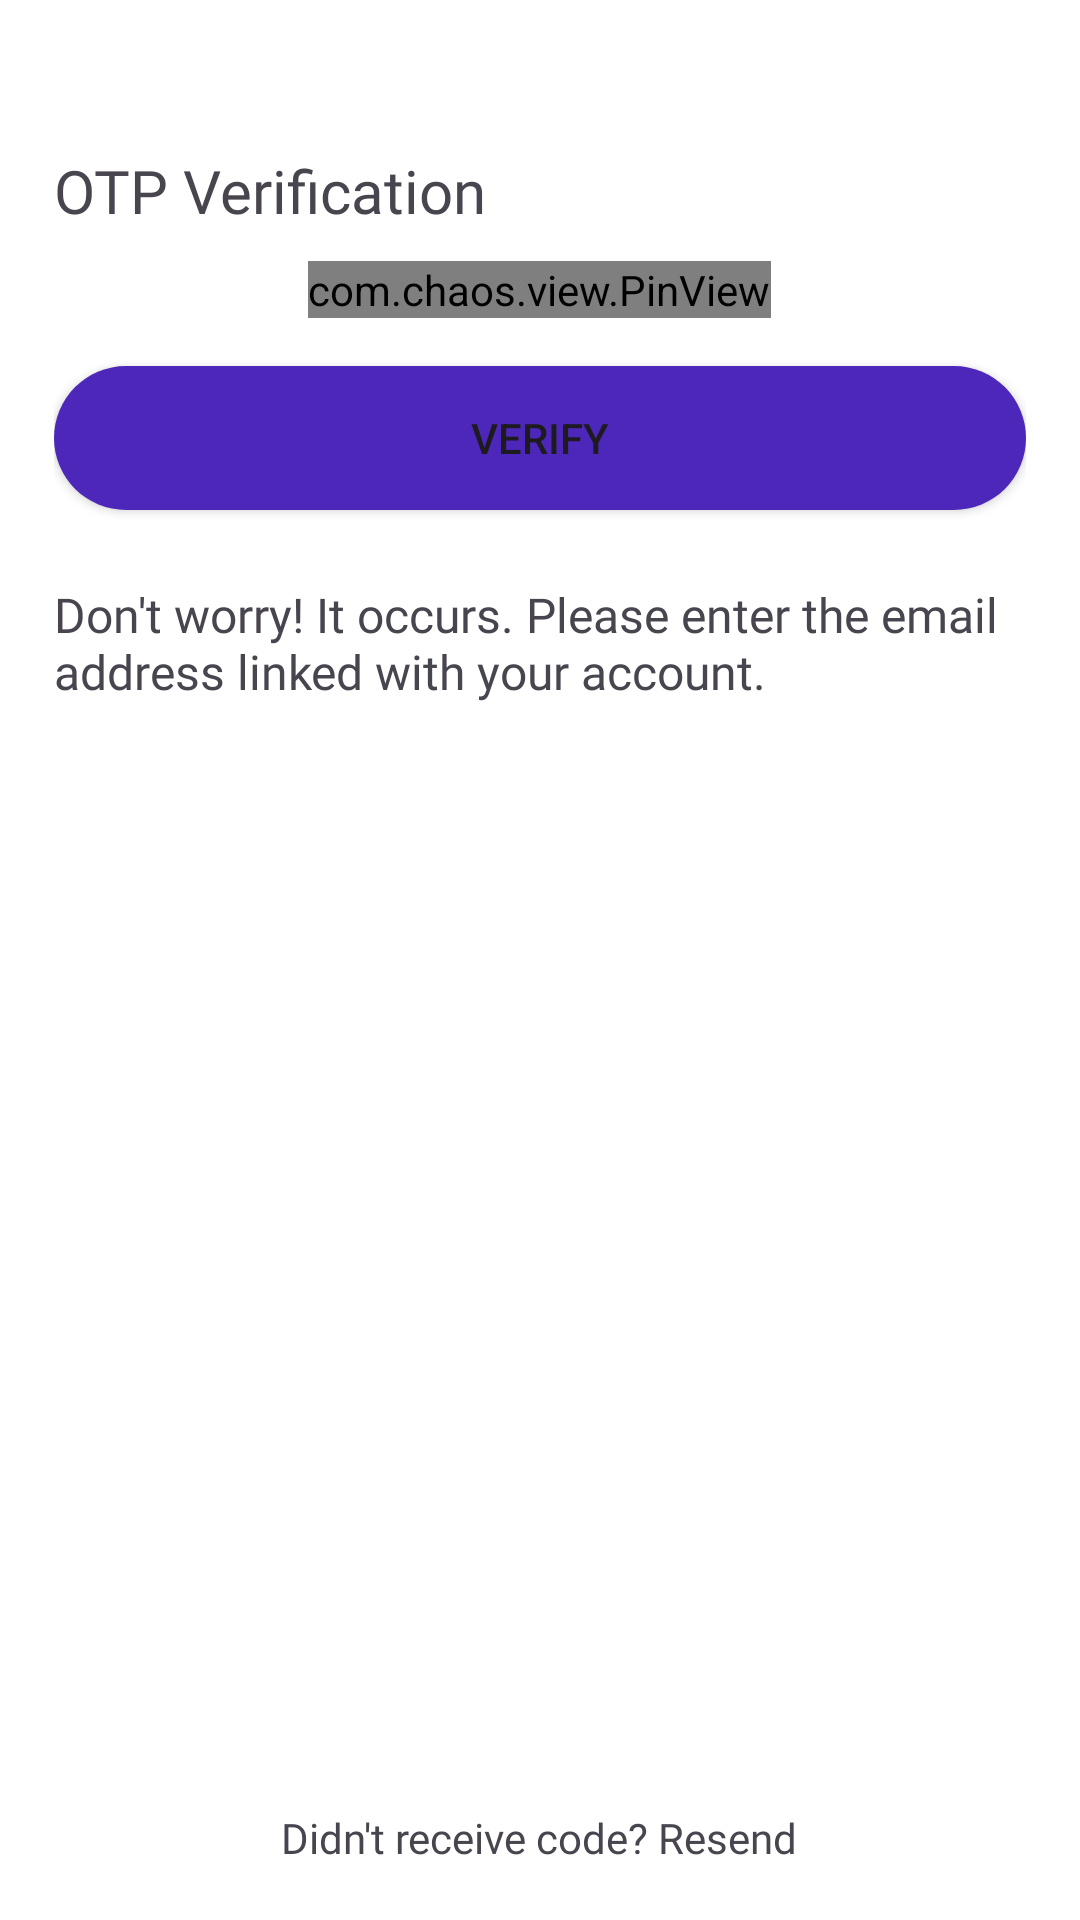

Write the Android layout XML for this screen, with the resource values it uses.
<!-- AndroidManifest.xml: application theme AppTheme -->
<!-- res/layout/fragment_o_t_p_verification.xml -->
<?xml version="1.0" encoding="utf-8"?>
<LinearLayout xmlns:android="http://schemas.android.com/apk/res/android"
    xmlns:app="http://schemas.android.com/apk/res-auto"
    xmlns:tools="http://schemas.android.com/tools"
    android:layout_width="match_parent"
    android:layout_height="match_parent"
    android:background="@color/white"
    android:gravity="center"
    android:orientation="vertical"
    android:padding="18dp"
    tools:context=".verification.OTPVerification">

    <LinearLayout
        android:id="@+id/linearLayout"
        android:layout_width="match_parent"
        android:layout_height="0dp"
        android:layout_weight="1"
        android:gravity="center_horizontal"
        android:orientation="vertical">

        <TextView
            android:id="@+id/textView"
            style="@style/PoppinsTextBold"
            android:layout_width="match_parent"
            android:layout_height="wrap_content"
            android:layout_marginTop="32dp"
            android:layout_marginBottom="10dp"
            android:text="@string/otp_verification" />


        <com.chaos.view.PinView
            android:id="@+id/pinView"
            style="@style/PinWidget.PinView"
            android:layout_width="wrap_content"
            android:layout_height="wrap_content"
            android:layout_gravity="center"
            android:cursorVisible="true"
            android:gravity="center_horizontal"
            android:inputType="number"
            android:itemBackground="@color/gray"
            android:textStyle="bold"
            app:itemCount="4"
            app:itemRadius="4dp"
            app:itemSpacing="30dp"
            app:lineColor="@color/purple" />

        <Button
            android:id="@+id/btn_verify"
            android:layout_width="match_parent"
            android:layout_height="wrap_content"
            android:layout_marginTop="16dp"
            android:background="@drawable/custom_reg_btn"
            android:text="@string/verify" />

        <TextView
            android:id="@+id/textView3"
            style="@style/PoppinsTextMedium"
            android:layout_width="wrap_content"
            android:layout_height="wrap_content"
            android:layout_marginTop="24dp"
            android:text="@string/worry" />

    </LinearLayout>


    <TextView
        android:id="@+id/receive_code"
        android:layout_width="wrap_content"
        android:layout_height="wrap_content"
        android:layout_marginTop="4dp"
        android:fontFamily="@font/poppins_bold"
        android:gravity="center_horizontal"
        android:text="@string/receive_code" />


</LinearLayout>
<!-- resources referenced by this layout -->
<resources>
  <color name="gray">#E8ECF4</color>
  <color name="purple">#4D27BA</color>
  <color name="white">#FFFFFFFF</color>
  <!-- drawable custom_reg_btn (drawable) -->
  <?xml version="1.0" encoding="utf-8"?>
  <shape xmlns:android="http://schemas.android.com/apk/res/android"
      android:shape="rectangle">
      <corners android:radius="80dp" />
      <solid android:color="@color/purple" />
  </shape>
  <string name="otp_verification">OTP Verification</string>
  <string name="receive_code">Didn\'t receive code? Resend</string>
  <string name="verify">Verify</string>
  <string name="worry">Don\'t worry! It occurs. Please enter the email address linked with your account.</string>
  <style name="PoppinsTextBold">
          <item name="android:fontFamily">@font/poppins_bold</item>
          <item name="android:textSize">20sp</item>
      </style>
  <style name="PoppinsTextMedium">
          <item name="android:fontFamily">@font/poppins_medium</item>
          <item name="android:textSize">16sp</item>
      </style>
  <style name="AppTheme" parent="Theme.Material3.Light.NoActionBar">
         <item name="android:statusBarColor">@color/purple</item>
          <item name="android:windowBackground">@color/purple</item>
          
          
          
      </style>
</resources>
